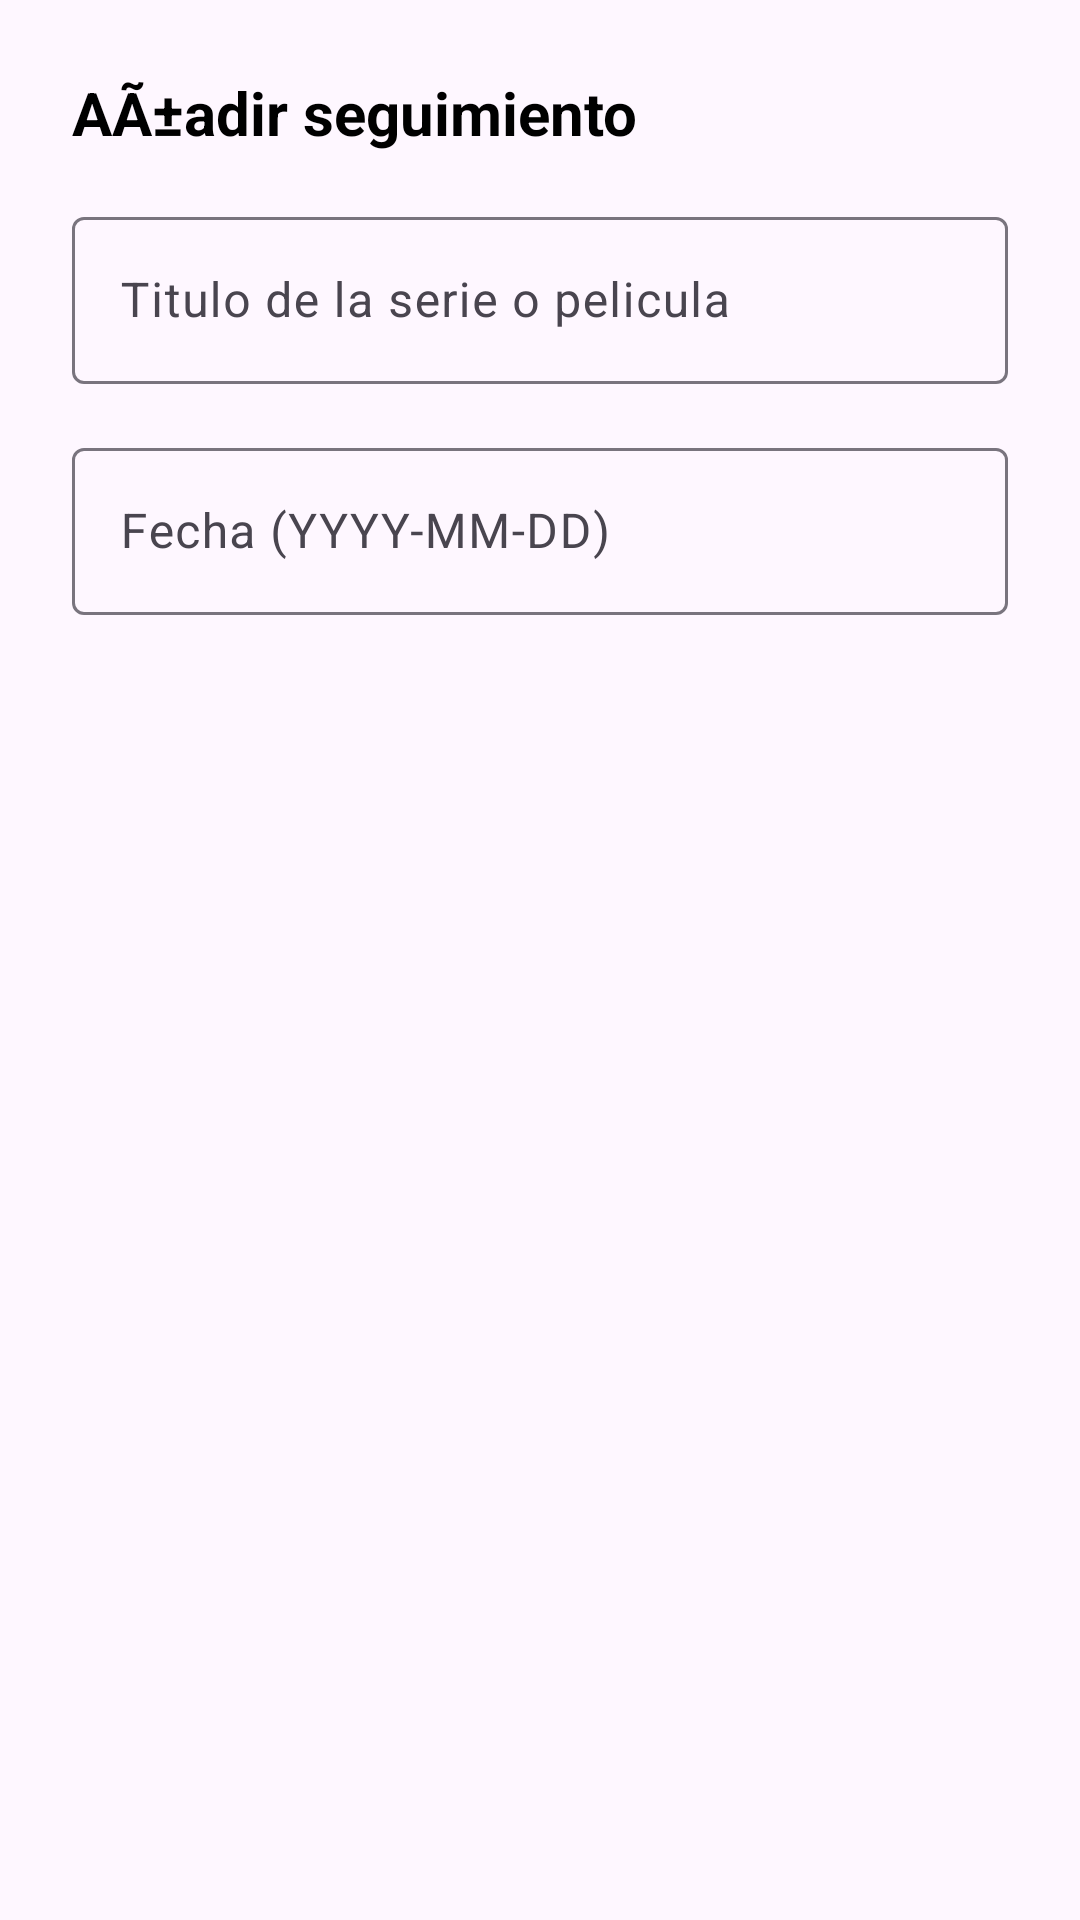

Reconstruct the res/layout file that produces this screen, plus the resources it refers to.
<!-- AndroidManifest.xml: application theme Theme.Repaso -->
<!-- res/layout/dialog_add_seguimiento.xml -->
<?xml version="1.0" encoding="utf-8"?>
<LinearLayout xmlns:android="http://schemas.android.com/apk/res/android"
    android:layout_width="match_parent"
    android:layout_height="wrap_content"
    android:orientation="vertical"
    android:padding="24dp">

    <TextView
        android:layout_width="wrap_content"
        android:layout_height="wrap_content"
        android:text="AÃ±adir seguimiento"
        android:textSize="20sp"
        android:textStyle="bold"
        android:textColor="#000000"
        android:layout_marginBottom="16dp"/>

    <com.google.android.material.textfield.TextInputLayout
        android:layout_width="match_parent"
        android:layout_height="wrap_content"
        android:layout_marginBottom="16dp">
        
        <com.google.android.material.textfield.TextInputEditText
            android:id="@+id/editTitulo"
            android:layout_width="match_parent"
            android:layout_height="wrap_content"
            android:hint="Titulo de la serie o pelicula" />
    </com.google.android.material.textfield.TextInputLayout>

    <com.google.android.material.textfield.TextInputLayout
        android:layout_width="match_parent"
        android:layout_height="wrap_content"
        android:layout_marginBottom="16dp">

        <com.google.android.material.textfield.TextInputEditText
            android:id="@+id/editFecha"
            android:layout_width="match_parent"
            android:layout_height="wrap_content"
            android:hint="Fecha (YYYY-MM-DD)" />
    </com.google.android.material.textfield.TextInputLayout>

</LinearLayout>
<!-- resources referenced by this layout -->
<resources>
  <style name="Theme.Repaso" parent="Base.Theme.Repaso" />
  <style name="Base.Theme.Repaso" parent="Theme.Material3.DayNight.NoActionBar">
          
          
      </style>
</resources>
